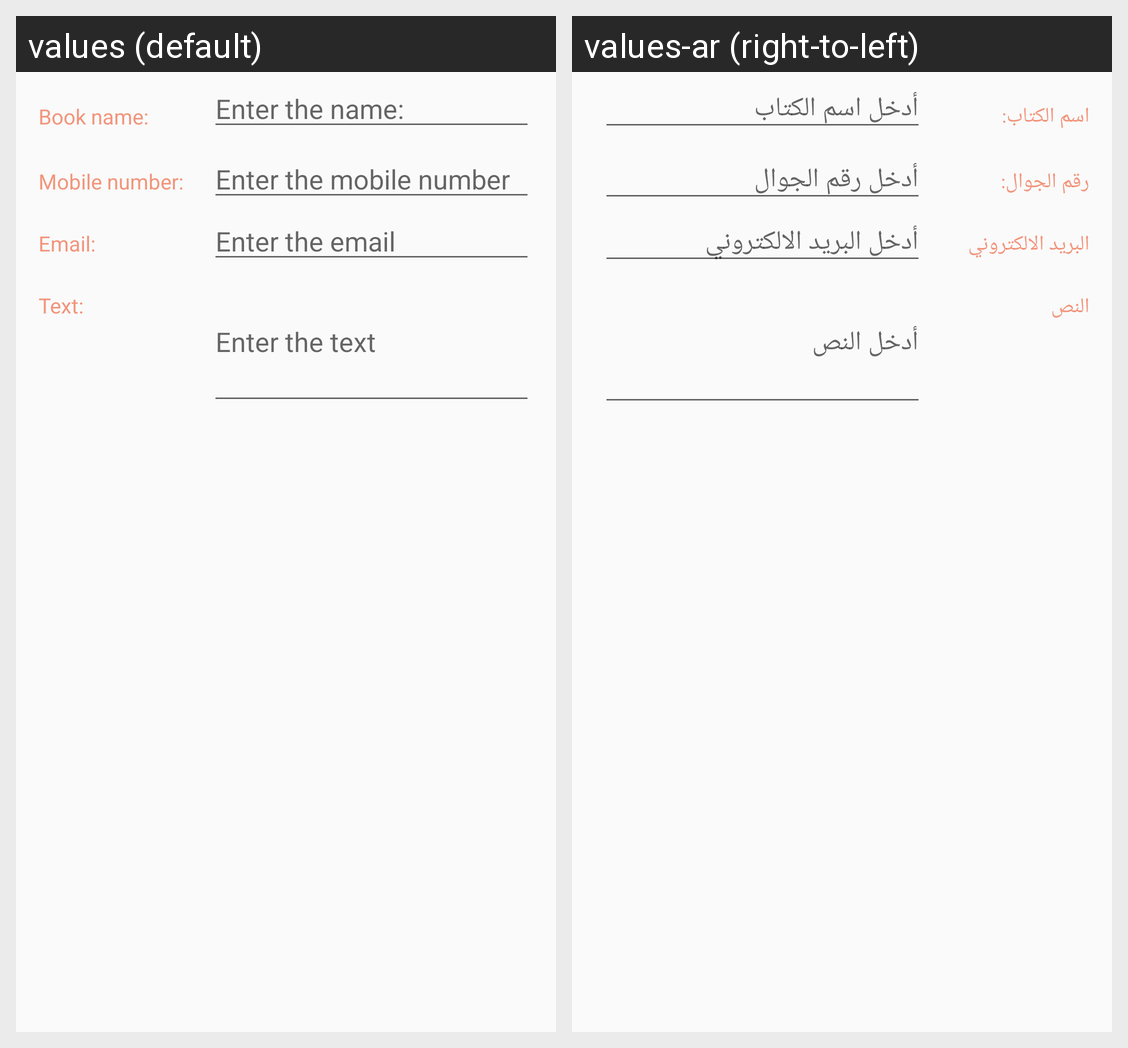

This grid shows one Android layout under two languages. Give, for every string resource on the screen, its name, the default text and each shown locale's text.
Android screen res/layout/add_request.xml rendered under 2 locales, left to right: values (default), values-ar (right-to-left). Device: Nexus 5 (rendered at 1080×1920; each locale shown at half size, 540×960, under a caption strip naming it); theme AppTheme.
Strings drawn on this screen, with the default value and each locale's value (text and hints the layout hard-codes, and strings that could not be matched under every locale, appear in the picture but are not listed):

name_of_book
  values: Book name:
  values-ar: اسم الكتاب:

nameBook
  values: Enter the name:
  values-ar: أدخل اسم الكتاب

mobile_n
  values: Mobile number:
  values-ar: رقم الجوال:

mobile
  values: Enter the mobile number
  values-ar: أدخل رقم الجوال

email
  values: Email:
  values-ar: البريد الالكتروني

enter_email
  values: Enter the email
  values-ar: أدخل البريد الالكتروني

text
  values: Text:
  values-ar: النص

enter_the_text
  values: Enter the text
  values-ar: أدخل النص
